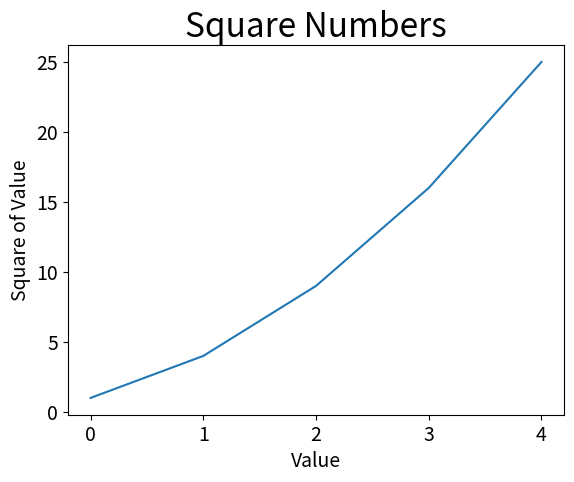

Here is the Python script that generated this plot:
import matplotlib.pyplot as plt



squares=[1,4,9,16,25]
plt.plot(squares)

plt.title("Square Numbers", fontsize=24)
plt.xlabel("Value",fontsize=14)
plt.ylabel("Square of Value",fontsize=14)
plt.tick_params(axis='both',labelsize=14)




plt.show()
